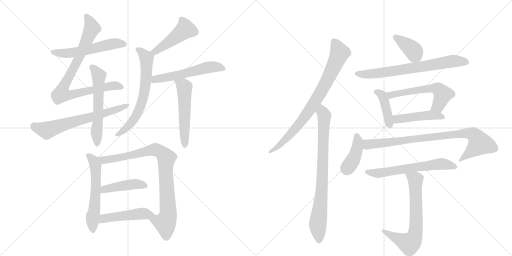
t = 0.00 s
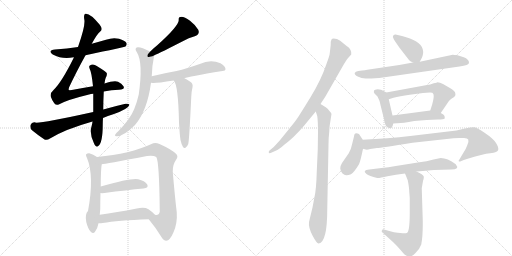
t = 3.39 s
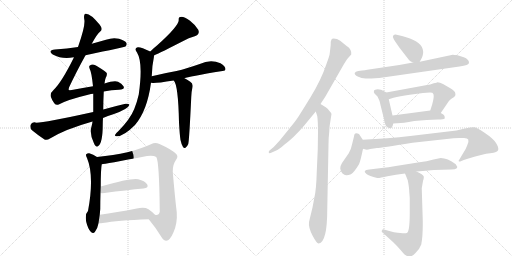
t = 6.79 s
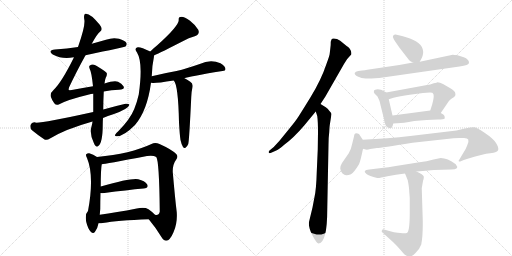
t = 10.18 s
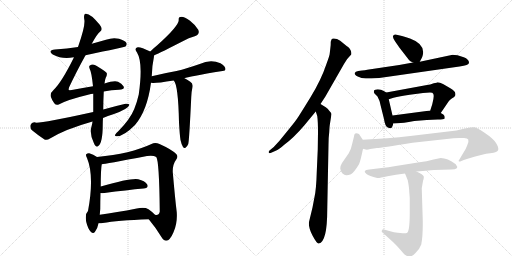
t = 13.57 s
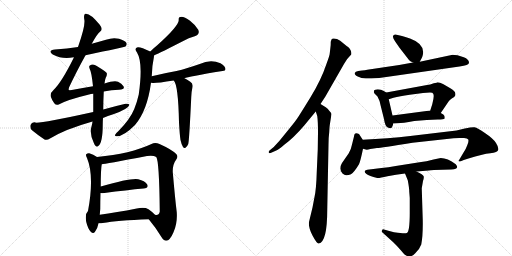
t = 16.97 s

The animated SVG that drew these frames (rendered in a browser with its animation timeline set to each time). Animation: 23 CSS @keyframes rules; one cycle of 16.97 s.

<svg version="1.1" viewBox="0 0 2048 1024" xmlns="http://www.w3.org/2000/svg">
  <g stroke="lightgray" stroke-dasharray="1,1" stroke-width="1" transform="scale(4, 4)">
    <line x1="0" y1="0" x2="256" y2="256"></line>
    <line x1="256" y1="0" x2="0" y2="256"></line>
    <line x1="128" y1="0" x2="128" y2="256"></line>
    <line x1="0" y1="128" x2="256" y2="128"></line>
    <line x1="256" y1="0" x2="512" y2="256"></line>
    <line x1="512" y1="0" x2="256" y2="256"></line>
    <line x1="384" y1="0" x2="384" y2="256"></line>
    <line x1="256" y1="128" x2="512" y2="128"></line>
  </g>
<g transform="scale(1, -1) translate(0, -850)">
   <style type="text/css">
    @keyframes keyframes0 {
      from {
       stroke: black;
       stroke-dashoffset: 546;
       stroke-width: 128;
       }
       64% {
       animation-timing-function: step-end;
       stroke: black;
       stroke-dashoffset: 0;
       stroke-width: 128;
       }
       to {
       stroke: black;
       stroke-width: 1024;
       }
       }
       #make-me-a-hanzi-animation-0 {
         animation: keyframes0 0.694336s both;
         animation-delay: 0.000000s;
         animation-timing-function: linear;
       }
    @keyframes keyframes1 {
      from {
       stroke: black;
       stroke-dashoffset: 845;
       stroke-width: 128;
       }
       73% {
       animation-timing-function: step-end;
       stroke: black;
       stroke-dashoffset: 0;
       stroke-width: 128;
       }
       to {
       stroke: black;
       stroke-width: 1024;
       }
       }
       #make-me-a-hanzi-animation-1 {
         animation: keyframes1 0.937663s both;
         animation-delay: 0.694336s;
         animation-timing-function: linear;
       }
    @keyframes keyframes2 {
      from {
       stroke: black;
       stroke-dashoffset: 648;
       stroke-width: 128;
       }
       68% {
       animation-timing-function: step-end;
       stroke: black;
       stroke-dashoffset: 0;
       stroke-width: 128;
       }
       to {
       stroke: black;
       stroke-width: 1024;
       }
       }
       #make-me-a-hanzi-animation-2 {
         animation: keyframes2 0.777344s both;
         animation-delay: 1.631999s;
         animation-timing-function: linear;
       }
    @keyframes keyframes3 {
      from {
       stroke: black;
       stroke-dashoffset: 573;
       stroke-width: 128;
       }
       65% {
       animation-timing-function: step-end;
       stroke: black;
       stroke-dashoffset: 0;
       stroke-width: 128;
       }
       to {
       stroke: black;
       stroke-width: 1024;
       }
       }
       #make-me-a-hanzi-animation-3 {
         animation: keyframes3 0.716309s both;
         animation-delay: 2.409342s;
         animation-timing-function: linear;
       }
    @keyframes keyframes4 {
      from {
       stroke: black;
       stroke-dashoffset: 461;
       stroke-width: 128;
       }
       60% {
       animation-timing-function: step-end;
       stroke: black;
       stroke-dashoffset: 0;
       stroke-width: 128;
       }
       to {
       stroke: black;
       stroke-width: 1024;
       }
       }
       #make-me-a-hanzi-animation-4 {
         animation: keyframes4 0.625163s both;
         animation-delay: 3.125651s;
         animation-timing-function: linear;
       }
    @keyframes keyframes5 {
      from {
       stroke: black;
       stroke-dashoffset: 652;
       stroke-width: 128;
       }
       68% {
       animation-timing-function: step-end;
       stroke: black;
       stroke-dashoffset: 0;
       stroke-width: 128;
       }
       to {
       stroke: black;
       stroke-width: 1024;
       }
       }
       #make-me-a-hanzi-animation-5 {
         animation: keyframes5 0.780599s both;
         animation-delay: 3.750814s;
         animation-timing-function: linear;
       }
    @keyframes keyframes6 {
      from {
       stroke: black;
       stroke-dashoffset: 548;
       stroke-width: 128;
       }
       64% {
       animation-timing-function: step-end;
       stroke: black;
       stroke-dashoffset: 0;
       stroke-width: 128;
       }
       to {
       stroke: black;
       stroke-width: 1024;
       }
       }
       #make-me-a-hanzi-animation-6 {
         animation: keyframes6 0.695964s both;
         animation-delay: 4.531413s;
         animation-timing-function: linear;
       }
    @keyframes keyframes7 {
      from {
       stroke: black;
       stroke-dashoffset: 527;
       stroke-width: 128;
       }
       63% {
       animation-timing-function: step-end;
       stroke: black;
       stroke-dashoffset: 0;
       stroke-width: 128;
       }
       to {
       stroke: black;
       stroke-width: 1024;
       }
       }
       #make-me-a-hanzi-animation-7 {
         animation: keyframes7 0.678874s both;
         animation-delay: 5.227376s;
         animation-timing-function: linear;
       }
    @keyframes keyframes8 {
      from {
       stroke: black;
       stroke-dashoffset: 567;
       stroke-width: 128;
       }
       65% {
       animation-timing-function: step-end;
       stroke: black;
       stroke-dashoffset: 0;
       stroke-width: 128;
       }
       to {
       stroke: black;
       stroke-width: 1024;
       }
       }
       #make-me-a-hanzi-animation-8 {
         animation: keyframes8 0.711426s both;
         animation-delay: 5.906250s;
         animation-timing-function: linear;
       }
    @keyframes keyframes9 {
      from {
       stroke: black;
       stroke-dashoffset: 862;
       stroke-width: 128;
       }
       74% {
       animation-timing-function: step-end;
       stroke: black;
       stroke-dashoffset: 0;
       stroke-width: 128;
       }
       to {
       stroke: black;
       stroke-width: 1024;
       }
       }
       #make-me-a-hanzi-animation-9 {
         animation: keyframes9 0.951497s both;
         animation-delay: 6.617676s;
         animation-timing-function: linear;
       }
    @keyframes keyframes10 {
      from {
       stroke: black;
       stroke-dashoffset: 434;
       stroke-width: 128;
       }
       59% {
       animation-timing-function: step-end;
       stroke: black;
       stroke-dashoffset: 0;
       stroke-width: 128;
       }
       to {
       stroke: black;
       stroke-width: 1024;
       }
       }
       #make-me-a-hanzi-animation-10 {
         animation: keyframes10 0.603190s both;
         animation-delay: 7.569173s;
         animation-timing-function: linear;
       }
    @keyframes keyframes11 {
      from {
       stroke: black;
       stroke-dashoffset: 477;
       stroke-width: 128;
       }
       61% {
       animation-timing-function: step-end;
       stroke: black;
       stroke-dashoffset: 0;
       stroke-width: 128;
       }
       to {
       stroke: black;
       stroke-width: 1024;
       }
       }
       #make-me-a-hanzi-animation-11 {
         animation: keyframes11 0.638184s both;
         animation-delay: 8.172363s;
         animation-timing-function: linear;
       }
    @keyframes keyframes12 {
      from {
       stroke: black;
       stroke-dashoffset: 797;
       stroke-width: 128;
       }
       72% {
       animation-timing-function: step-end;
       stroke: black;
       stroke-dashoffset: 0;
       stroke-width: 128;
       }
       to {
       stroke: black;
       stroke-width: 1024;
       }
       }
       #make-me-a-hanzi-animation-12 {
         animation: keyframes12 0.898600s both;
         animation-delay: 8.810547s;
         animation-timing-function: linear;
       }
    @keyframes keyframes13 {
      from {
       stroke: black;
       stroke-dashoffset: 800;
       stroke-width: 128;
       }
       72% {
       animation-timing-function: step-end;
       stroke: black;
       stroke-dashoffset: 0;
       stroke-width: 128;
       }
       to {
       stroke: black;
       stroke-width: 1024;
       }
       }
       #make-me-a-hanzi-animation-13 {
         animation: keyframes13 0.901042s both;
         animation-delay: 9.709147s;
         animation-timing-function: linear;
       }
    @keyframes keyframes14 {
      from {
       stroke: black;
       stroke-dashoffset: 386;
       stroke-width: 128;
       }
       56% {
       animation-timing-function: step-end;
       stroke: black;
       stroke-dashoffset: 0;
       stroke-width: 128;
       }
       to {
       stroke: black;
       stroke-width: 1024;
       }
       }
       #make-me-a-hanzi-animation-14 {
         animation: keyframes14 0.564128s both;
         animation-delay: 10.610189s;
         animation-timing-function: linear;
       }
    @keyframes keyframes15 {
      from {
       stroke: black;
       stroke-dashoffset: 699;
       stroke-width: 128;
       }
       69% {
       animation-timing-function: step-end;
       stroke: black;
       stroke-dashoffset: 0;
       stroke-width: 128;
       }
       to {
       stroke: black;
       stroke-width: 1024;
       }
       }
       #make-me-a-hanzi-animation-15 {
         animation: keyframes15 0.818848s both;
         animation-delay: 11.174316s;
         animation-timing-function: linear;
       }
    @keyframes keyframes16 {
      from {
       stroke: black;
       stroke-dashoffset: 410;
       stroke-width: 128;
       }
       57% {
       animation-timing-function: step-end;
       stroke: black;
       stroke-dashoffset: 0;
       stroke-width: 128;
       }
       to {
       stroke: black;
       stroke-width: 1024;
       }
       }
       #make-me-a-hanzi-animation-16 {
         animation: keyframes16 0.583659s both;
         animation-delay: 11.993164s;
         animation-timing-function: linear;
       }
    @keyframes keyframes17 {
      from {
       stroke: black;
       stroke-dashoffset: 564;
       stroke-width: 128;
       }
       65% {
       animation-timing-function: step-end;
       stroke: black;
       stroke-dashoffset: 0;
       stroke-width: 128;
       }
       to {
       stroke: black;
       stroke-width: 1024;
       }
       }
       #make-me-a-hanzi-animation-17 {
         animation: keyframes17 0.708984s both;
         animation-delay: 12.576823s;
         animation-timing-function: linear;
       }
    @keyframes keyframes18 {
      from {
       stroke: black;
       stroke-dashoffset: 456;
       stroke-width: 128;
       }
       60% {
       animation-timing-function: step-end;
       stroke: black;
       stroke-dashoffset: 0;
       stroke-width: 128;
       }
       to {
       stroke: black;
       stroke-width: 1024;
       }
       }
       #make-me-a-hanzi-animation-18 {
         animation: keyframes18 0.621094s both;
         animation-delay: 13.285807s;
         animation-timing-function: linear;
       }
    @keyframes keyframes19 {
      from {
       stroke: black;
       stroke-dashoffset: 405;
       stroke-width: 128;
       }
       57% {
       animation-timing-function: step-end;
       stroke: black;
       stroke-dashoffset: 0;
       stroke-width: 128;
       }
       to {
       stroke: black;
       stroke-width: 1024;
       }
       }
       #make-me-a-hanzi-animation-19 {
         animation: keyframes19 0.579590s both;
         animation-delay: 13.906901s;
         animation-timing-function: linear;
       }
    @keyframes keyframes20 {
      from {
       stroke: black;
       stroke-dashoffset: 847;
       stroke-width: 128;
       }
       73% {
       animation-timing-function: step-end;
       stroke: black;
       stroke-dashoffset: 0;
       stroke-width: 128;
       }
       to {
       stroke: black;
       stroke-width: 1024;
       }
       }
       #make-me-a-hanzi-animation-20 {
         animation: keyframes20 0.939290s both;
         animation-delay: 14.486491s;
         animation-timing-function: linear;
       }
    @keyframes keyframes21 {
      from {
       stroke: black;
       stroke-dashoffset: 605;
       stroke-width: 128;
       }
       66% {
       animation-timing-function: step-end;
       stroke: black;
       stroke-dashoffset: 0;
       stroke-width: 128;
       }
       to {
       stroke: black;
       stroke-width: 1024;
       }
       }
       #make-me-a-hanzi-animation-21 {
         animation: keyframes21 0.742350s both;
         animation-delay: 15.425781s;
         animation-timing-function: linear;
       }
    @keyframes keyframes22 {
      from {
       stroke: black;
       stroke-dashoffset: 673;
       stroke-width: 128;
       }
       69% {
       animation-timing-function: step-end;
       stroke: black;
       stroke-dashoffset: 0;
       stroke-width: 128;
       }
       to {
       stroke: black;
       stroke-width: 1024;
       }
       }
       #make-me-a-hanzi-animation-22 {
         animation: keyframes22 0.797689s both;
         animation-delay: 16.168132s;
         animation-timing-function: linear;
       }
</style>
<path d="M 342 629 Q 499 662 502 664 Q 509 671 506 678 Q 500 688 476 695 Q 451 701 424 691 Q 396 684 367 675 L 312 662 Q 269 656 220 652 Q 189 648 211 632 Q 250 611 295 621 L 342 629 Z" fill="lightgray"></path> 
<path d="M 415 484 Q 446 490 476 491 Q 501 492 494 505 Q 487 517 472 523 Q 457 529 418 516 L 372 505 Q 333 499 287 490 Q 277 489 275 490 Q 274 491 276 500 Q 303 558 342 629 L 367 675 Q 389 715 400 723 Q 413 733 399 751 Q 360 799 341 795 Q 334 792 337 773 Q 343 749 312 662 L 295 621 L 295 619 Q 247 522 215 491 Q 200 478 203 464 Q 209 446 217 437 Q 224 428 235 432 Q 269 451 356 472 Q 363 475 373 475 L 415 484 Z" fill="lightgray"></path> 
<path d="M 412 378 Q 431 387 453 393 Q 513 414 518 431 Q 514 437 502 435 Q 459 425 413 412 L 373 402 Q 178 359 146 359 Q 128 365 122 350 Q 119 337 128 329 Q 147 313 178 292 Q 188 288 200 296 Q 260 333 370 364 L 412 378 Z" fill="lightgray"></path> 
<path d="M 366 344 Q 357 317 375 279 Q 379 267 384 265 Q 388 261 393 266 Q 411 278 411 354 Q 411 366 412 378 L 413 412 Q 413 443 415 484 L 418 516 Q 419 529 423 539 Q 429 549 427 558 Q 423 564 387 586 Q 372 598 358 587 Q 355 584 359 574 Q 366 562 372 505 L 373 475 L 373 402 L 370 364 Q 369 354 366 344 Z" fill="lightgray"></path> 
<path d="M 616 628 Q 643 640 733 686 Q 754 699 779 705 Q 801 712 793 731 Q 783 749 760 767 Q 738 783 726 783 Q 713 783 715 770 Q 715 746 629 669 Q 614 657 601 644 C 580 623 589 616 616 628 Z" fill="lightgray"></path> 
<path d="M 607 545 Q 608 587 615 618 Q 616 624 616 628 C 617 636 617 636 601 644 Q 562 663 551 661 Q 535 658 548 640 Q 573 600 555 472 Q 549 445 537 414 Q 521 374 474 326 Q 462 316 460 310 Q 459 304 468 305 Q 495 305 540 350 Q 589 407 604 519 L 607 545 Z" fill="lightgray"></path> 
<path d="M 738 537 Q 751 543 890 566 Q 902 567 902 574 Q 902 584 882 597 Q 842 615 799 594 Q 747 576 706 566 Q 655 557 607 545 C 578 538 574 522 604 519 Q 607 519 611 518 Q 626 517 695 528 L 738 537 Z" fill="lightgray"></path> 
<path d="M 722 290 Q 726 271 732 262 Q 736 256 742 259 Q 748 262 753 274 Q 757 289 765 462 Q 765 480 770 501 Q 773 516 761 523 Q 748 533 738 537 C 711 550 679 554 695 528 Q 713 510 716 360 Q 719 308 722 290 Z" fill="lightgray"></path> 
<path d="M 388 222 Q 373 232 357 237 Q 350 238 344 232 Q 343 228 348 218 Q 378 146 352 6 Q 339 -6 345 -38 Q 352 -66 363 -77 Q 373 -87 380 -77 Q 390 -65 394 -43 L 399 -9 L 401 14 Q 401 47 402 78 L 403 104 Q 403 174 407 193 C 409 209 409 209 388 222 Z" fill="lightgray"></path> 
<path d="M 595 -27 Q 625 -63 645 -97 Q 654 -113 665 -113 Q 680 -112 694 -79 Q 710 -43 707 1 Q 700 58 691 162 Q 690 192 705 212 Q 714 225 705 234 Q 687 252 638 274 Q 620 283 606 274 Q 522 235 388 222 C 358 219 377 189 407 193 Q 417 193 588 226 Q 613 230 625 222 Q 637 207 639 5 L 639 3 Q 635 -13 620 -9 C 592 -20 590 -21 595 -27 Z" fill="lightgray"></path> 
<path d="M 402 78 Q 406 77 418 78 Q 508 90 574 96 Q 596 99 589 112 Q 579 127 553 133 Q 526 139 403 104 C 374 96 372 80 402 78 Z" fill="lightgray"></path> 
<path d="M 394 -43 Q 400 -44 411 -42 Q 469 -32 595 -27 C 625 -26 636 -25 620 -9 Q 611 1 594 13 Q 578 23 547 16 Q 465 0 399 -9 C 369 -13 364 -42 394 -43 Z" fill="lightgray"></path> 
<path d="M 1282 434 L 1301 463 L 1376 594 Q 1387 615 1405 632 Q 1407 640 1402 650 Q 1397 659 1391 663 Q 1386 666 1373 677 Q 1361 688 1348 694 Q 1329 699 1326 692 L 1323 683 Q 1323 670 1322 663 L 1319 637 Q 1319 629 1305 592 Q 1285 531 1242 461 Q 1199 391 1190 378 Q 1187 372 1153 330 L 1118 287 L 1095 262 L 1078 248 Q 1074 244 1075 240 Q 1076 235 1087 240 L 1105 248 Q 1116 252 1137 271 Q 1175 299 1216 347 L 1263 404 L 1282 434 Z" fill="lightgray"></path> 
<path d="M 1272 321 L 1271 252 L 1267 162 Q 1265 92 1258 62 L 1250 20 L 1236 -38 Q 1233 -59 1250 -92 Q 1268 -126 1275 -124 Q 1309 -118 1309 12 L 1314 271 Q 1314 300 1317 322 Q 1318 347 1320 356 L 1326 394 Q 1326 398 1317 407 Q 1311 417 1303 421 L 1282 434 C 1256 450 1254 432 1263 404 L 1269 386 Q 1272 364 1272 321 Z" fill="lightgray"></path> 
<path d="M 1679 603 L 1688 620 Q 1690 624 1692 634 Q 1698 675 1640 696 Q 1619 704 1608 706 L 1582 712 Q 1575 713 1572 706 Q 1570 700 1580 685 L 1598 659 L 1636 610 Q 1639 605 1652 600 C 1673 591 1673 591 1679 603 Z" fill="lightgray"></path> 
<path d="M 1448 568 L 1433 566 Q 1421 564 1419 558 Q 1417 551 1431 544 Q 1445 536 1463 536 Q 1481 536 1517 538 L 1838 584 Q 1876 589 1876 599 Q 1876 613 1855 621 L 1830 629 Q 1818 631 1811 631 L 1679 603 L 1652 600 L 1597 590 L 1469 571 Q 1460 569 1448 568 Z" fill="lightgray"></path> 
<path d="M 1545 480 L 1535 486 Q 1525 493 1511 493 Q 1498 492 1496 488 Q 1494 481 1498 476 L 1510 464 Q 1519 448 1522 430 L 1536 374 Q 1540 345 1551 340 L 1557 338 Q 1559 336 1564 338 Q 1569 339 1573 356 L 1570 388 L 1555 453 C 1549 477 1549 477 1545 480 Z" fill="lightgray"></path> 
<path d="M 1763 398 L 1795 445 Q 1798 449 1807 456 Q 1817 462 1820 466 Q 1823 469 1821 478 Q 1820 486 1803 496 L 1772 514 Q 1759 521 1750 521 Q 1749 520 1735 517 Q 1720 511 1708 510 L 1545 480 C 1515 475 1526 444 1555 453 L 1574 459 Q 1598 465 1639 471 L 1692 478 L 1720 480 Q 1732 480 1732 476 Q 1739 470 1729 433 L 1721 408 C 1712 379 1746 373 1763 398 Z" fill="lightgray"></path> 
<path d="M 1635 362 L 1657 366 L 1707 370 L 1751 372 Q 1776 372 1778 375 Q 1780 377 1778 386 Q 1776 392 1763 398 L 1721 408 L 1570 388 C 1540 384 1543 354 1573 356 L 1603 358 Q 1614 358 1635 362 Z" fill="lightgray"></path> 
<path d="M 1451 291 L 1436 314 Q 1417 324 1416 304 L 1408 272 Q 1404 251 1395 237 L 1368 198 Q 1361 187 1361 176 Q 1362 164 1370 156 Q 1379 148 1386 149 Q 1394 150 1404 153 Q 1416 160 1436 193 Q 1442 206 1452 255 C 1457 281 1457 281 1451 291 Z" fill="lightgray"></path> 
<path d="M 1859 336 L 1826 328 L 1641 306 Q 1553 296 1451 291 C 1421 289 1422 260 1452 255 L 1463 252 Q 1468 250 1481 254 Q 1495 257 1508 258 Q 1521 258 1650 279 L 1787 294 Q 1816 298 1837 298 L 1856 298 Q 1870 298 1873 292 Q 1876 285 1869 269 Q 1863 252 1853 238 L 1834 206 Q 1836 204 1841 204 L 1855 210 L 1874 216 Q 1931 234 1961 237 Q 1991 240 1993 251 Q 1995 261 1984 278 Q 1974 295 1941 317 Q 1909 339 1898 341 Q 1887 342 1859 336 Z" fill="lightgray"></path> 
<path d="M 1666 164 L 1715 168 Q 1721 170 1736 170 L 1805 172 Q 1840 172 1823 193 Q 1790 218 1763 218 L 1734 212 Q 1715 206 1659 198 L 1583 186 Q 1553 180 1526 178 L 1477 172 Q 1447 170 1466 154 Q 1476 146 1509 138 Q 1517 137 1550 145 Q 1583 152 1620 156 L 1666 164 Z" fill="lightgray"></path> 
<path d="M 1637 83 L 1639 58 L 1639 -2 Q 1639 -78 1627 -82 Q 1623 -84 1611 -83 L 1591 -81 Q 1578 -80 1557 -74 L 1536 -68 Q 1530 -65 1528 -72 Q 1525 -75 1530 -80 L 1573 -119 Q 1590 -135 1605 -153 Q 1620 -172 1628 -174 Q 1644 -181 1661 -163 Q 1679 -146 1685 -128 Q 1692 -93 1691 -31 L 1687 97 L 1692 126 Q 1696 138 1695 144 Q 1693 152 1666 164 C 1639 177 1609 184 1620 156 L 1631 129 Q 1637 98 1637 83 Z" fill="lightgray"></path> 
      <clipPath id="make-me-a-hanzi-clip-0">
      <path d="M 342 629 Q 499 662 502 664 Q 509 671 506 678 Q 500 688 476 695 Q 451 701 424 691 Q 396 684 367 675 L 312 662 Q 269 656 220 652 Q 189 648 211 632 Q 250 611 295 621 L 342 629 Z" fill="lightgray"></path>
      </clipPath>
      <path clip-path="url(#make-me-a-hanzi-clip-0)" d="M 213 643 L 235 637 L 285 638 L 378 655 L 447 675 L 498 673 " fill="none" id="make-me-a-hanzi-animation-0" stroke-dasharray="418 836" stroke-linecap="round"></path>

      <clipPath id="make-me-a-hanzi-clip-1">
      <path d="M 415 484 Q 446 490 476 491 Q 501 492 494 505 Q 487 517 472 523 Q 457 529 418 516 L 372 505 Q 333 499 287 490 Q 277 489 275 490 Q 274 491 276 500 Q 303 558 342 629 L 367 675 Q 389 715 400 723 Q 413 733 399 751 Q 360 799 341 795 Q 334 792 337 773 Q 343 749 312 662 L 295 621 L 295 619 Q 247 522 215 491 Q 200 478 203 464 Q 209 446 217 437 Q 224 428 235 432 Q 269 451 356 472 Q 363 475 373 475 L 415 484 Z" fill="lightgray"></path>
      </clipPath>
      <path clip-path="url(#make-me-a-hanzi-clip-1)" d="M 345 788 L 368 738 L 315 617 L 256 509 L 245 474 L 285 471 L 447 507 L 483 501 " fill="none" id="make-me-a-hanzi-animation-1" stroke-dasharray="717 1434" stroke-linecap="round"></path>

      <clipPath id="make-me-a-hanzi-clip-2">
      <path d="M 412 378 Q 431 387 453 393 Q 513 414 518 431 Q 514 437 502 435 Q 459 425 413 412 L 373 402 Q 178 359 146 359 Q 128 365 122 350 Q 119 337 128 329 Q 147 313 178 292 Q 188 288 200 296 Q 260 333 370 364 L 412 378 Z" fill="lightgray"></path>
      </clipPath>
      <path clip-path="url(#make-me-a-hanzi-clip-2)" d="M 138 344 L 185 329 L 460 408 L 513 429 " fill="none" id="make-me-a-hanzi-animation-2" stroke-dasharray="520 1040" stroke-linecap="round"></path>

      <clipPath id="make-me-a-hanzi-clip-3">
      <path d="M 366 344 Q 357 317 375 279 Q 379 267 384 265 Q 388 261 393 266 Q 411 278 411 354 Q 411 366 412 378 L 413 412 Q 413 443 415 484 L 418 516 Q 419 529 423 539 Q 429 549 427 558 Q 423 564 387 586 Q 372 598 358 587 Q 355 584 359 574 Q 366 562 372 505 L 373 475 L 373 402 L 370 364 Q 369 354 366 344 Z" fill="lightgray"></path>
      </clipPath>
      <path clip-path="url(#make-me-a-hanzi-clip-3)" d="M 368 581 L 395 547 L 388 274 " fill="none" id="make-me-a-hanzi-animation-3" stroke-dasharray="445 890" stroke-linecap="round"></path>

      <clipPath id="make-me-a-hanzi-clip-4">
      <path d="M 616 628 Q 643 640 733 686 Q 754 699 779 705 Q 801 712 793 731 Q 783 749 760 767 Q 738 783 726 783 Q 713 783 715 770 Q 715 746 629 669 Q 614 657 601 644 C 580 623 589 616 616 628 Z" fill="lightgray"></path>
      </clipPath>
      <path clip-path="url(#make-me-a-hanzi-clip-4)" d="M 724 773 L 738 748 L 740 733 L 735 727 L 640 656 L 619 643 L 609 644 " fill="none" id="make-me-a-hanzi-animation-4" stroke-dasharray="333 666" stroke-linecap="round"></path>

      <clipPath id="make-me-a-hanzi-clip-5">
      <path d="M 607 545 Q 608 587 615 618 Q 616 624 616 628 C 617 636 617 636 601 644 Q 562 663 551 661 Q 535 658 548 640 Q 573 600 555 472 Q 549 445 537 414 Q 521 374 474 326 Q 462 316 460 310 Q 459 304 468 305 Q 495 305 540 350 Q 589 407 604 519 L 607 545 Z" fill="lightgray"></path>
      </clipPath>
      <path clip-path="url(#make-me-a-hanzi-clip-5)" d="M 552 650 L 570 639 L 586 617 L 586 554 L 572 460 L 556 408 L 531 366 L 499 331 L 466 311 " fill="none" id="make-me-a-hanzi-animation-5" stroke-dasharray="524 1048" stroke-linecap="round"></path>

      <clipPath id="make-me-a-hanzi-clip-6">
      <path d="M 738 537 Q 751 543 890 566 Q 902 567 902 574 Q 902 584 882 597 Q 842 615 799 594 Q 747 576 706 566 Q 655 557 607 545 C 578 538 574 522 604 519 Q 607 519 611 518 Q 626 517 695 528 L 738 537 Z" fill="lightgray"></path>
      </clipPath>
      <path clip-path="url(#make-me-a-hanzi-clip-6)" d="M 608 525 L 621 533 L 682 542 L 837 581 L 892 576 " fill="none" id="make-me-a-hanzi-animation-6" stroke-dasharray="420 840" stroke-linecap="round"></path>

      <clipPath id="make-me-a-hanzi-clip-7">
      <path d="M 722 290 Q 726 271 732 262 Q 736 256 742 259 Q 748 262 753 274 Q 757 289 765 462 Q 765 480 770 501 Q 773 516 761 523 Q 748 533 738 537 C 711 550 679 554 695 528 Q 713 510 716 360 Q 719 308 722 290 Z" fill="lightgray"></path>
      </clipPath>
      <path clip-path="url(#make-me-a-hanzi-clip-7)" d="M 706 523 L 738 500 L 739 268 " fill="none" id="make-me-a-hanzi-animation-7" stroke-dasharray="399 798" stroke-linecap="round"></path>

      <clipPath id="make-me-a-hanzi-clip-8">
      <path d="M 388 222 Q 373 232 357 237 Q 350 238 344 232 Q 343 228 348 218 Q 378 146 352 6 Q 339 -6 345 -38 Q 352 -66 363 -77 Q 373 -87 380 -77 Q 390 -65 394 -43 L 399 -9 L 401 14 Q 401 47 402 78 L 403 104 Q 403 174 407 193 C 409 209 409 209 388 222 Z" fill="lightgray"></path>
      </clipPath>
      <path clip-path="url(#make-me-a-hanzi-clip-8)" d="M 353 227 L 366 217 L 382 188 L 385 115 L 376 -1 L 369 -26 L 372 -72 " fill="none" id="make-me-a-hanzi-animation-8" stroke-dasharray="439 878" stroke-linecap="round"></path>

      <clipPath id="make-me-a-hanzi-clip-9">
      <path d="M 595 -27 Q 625 -63 645 -97 Q 654 -113 665 -113 Q 680 -112 694 -79 Q 710 -43 707 1 Q 700 58 691 162 Q 690 192 705 212 Q 714 225 705 234 Q 687 252 638 274 Q 620 283 606 274 Q 522 235 388 222 C 358 219 377 189 407 193 Q 417 193 588 226 Q 613 230 625 222 Q 637 207 639 5 L 639 3 Q 635 -13 620 -9 C 592 -20 590 -21 595 -27 Z" fill="lightgray"></path>
      </clipPath>
      <path clip-path="url(#make-me-a-hanzi-clip-9)" d="M 397 221 L 405 213 L 424 210 L 624 251 L 662 224 L 673 -7 L 661 -41 L 605 -28 " fill="none" id="make-me-a-hanzi-animation-9" stroke-dasharray="734 1468" stroke-linecap="round"></path>

      <clipPath id="make-me-a-hanzi-clip-10">
      <path d="M 402 78 Q 406 77 418 78 Q 508 90 574 96 Q 596 99 589 112 Q 579 127 553 133 Q 526 139 403 104 C 374 96 372 80 402 78 Z" fill="lightgray"></path>
      </clipPath>
      <path clip-path="url(#make-me-a-hanzi-clip-10)" d="M 406 84 L 419 95 L 512 111 L 543 114 L 578 107 " fill="none" id="make-me-a-hanzi-animation-10" stroke-dasharray="306 612" stroke-linecap="round"></path>

      <clipPath id="make-me-a-hanzi-clip-11">
      <path d="M 394 -43 Q 400 -44 411 -42 Q 469 -32 595 -27 C 625 -26 636 -25 620 -9 Q 611 1 594 13 Q 578 23 547 16 Q 465 0 399 -9 C 369 -13 364 -42 394 -43 Z" fill="lightgray"></path>
      </clipPath>
      <path clip-path="url(#make-me-a-hanzi-clip-11)" d="M 398 -38 L 422 -22 L 572 -4 L 612 -11 " fill="none" id="make-me-a-hanzi-animation-11" stroke-dasharray="349 698" stroke-linecap="round"></path>

      <clipPath id="make-me-a-hanzi-clip-12">
      <path d="M 1282 434 L 1301 463 L 1376 594 Q 1387 615 1405 632 Q 1407 640 1402 650 Q 1397 659 1391 663 Q 1386 666 1373 677 Q 1361 688 1348 694 Q 1329 699 1326 692 L 1323 683 Q 1323 670 1322 663 L 1319 637 Q 1319 629 1305 592 Q 1285 531 1242 461 Q 1199 391 1190 378 Q 1187 372 1153 330 L 1118 287 L 1095 262 L 1078 248 Q 1074 244 1075 240 Q 1076 235 1087 240 L 1105 248 Q 1116 252 1137 271 Q 1175 299 1216 347 L 1263 404 L 1282 434 Z" fill="lightgray"></path>
      </clipPath>
      <path clip-path="url(#make-me-a-hanzi-clip-12)" d="M 1335 684 L 1358 637 L 1291 495 L 1196 352 L 1113 264 L 1081 242 " fill="none" id="make-me-a-hanzi-animation-12" stroke-dasharray="669 1338" stroke-linecap="round"></path>

      <clipPath id="make-me-a-hanzi-clip-13">
      <path d="M 1272 321 L 1271 252 L 1267 162 Q 1265 92 1258 62 L 1250 20 L 1236 -38 Q 1233 -59 1250 -92 Q 1268 -126 1275 -124 Q 1309 -118 1309 12 L 1314 271 Q 1314 300 1317 322 Q 1318 347 1320 356 L 1326 394 Q 1326 398 1317 407 Q 1311 417 1303 421 L 1282 434 C 1256 450 1254 432 1263 404 L 1269 386 Q 1272 364 1272 321 Z" fill="lightgray"></path>
      </clipPath>
      <path clip-path="url(#make-me-a-hanzi-clip-13)" d="M 1284 426 L 1297 366 L 1287 81 L 1271 -50 L 1276 -115 " fill="none" id="make-me-a-hanzi-animation-13" stroke-dasharray="672 1344" stroke-linecap="round"></path>

      <clipPath id="make-me-a-hanzi-clip-14">
      <path d="M 1679 603 L 1688 620 Q 1690 624 1692 634 Q 1698 675 1640 696 Q 1619 704 1608 706 L 1582 712 Q 1575 713 1572 706 Q 1570 700 1580 685 L 1598 659 L 1636 610 Q 1639 605 1652 600 C 1673 591 1673 591 1679 603 Z" fill="lightgray"></path>
      </clipPath>
      <path clip-path="url(#make-me-a-hanzi-clip-14)" d="M 1581 703 L 1652 649 L 1671 613 " fill="none" id="make-me-a-hanzi-animation-14" stroke-dasharray="258 516" stroke-linecap="round"></path>

      <clipPath id="make-me-a-hanzi-clip-15">
      <path d="M 1448 568 L 1433 566 Q 1421 564 1419 558 Q 1417 551 1431 544 Q 1445 536 1463 536 Q 1481 536 1517 538 L 1838 584 Q 1876 589 1876 599 Q 1876 613 1855 621 L 1830 629 Q 1818 631 1811 631 L 1679 603 L 1652 600 L 1597 590 L 1469 571 Q 1460 569 1448 568 Z" fill="lightgray"></path>
      </clipPath>
      <path clip-path="url(#make-me-a-hanzi-clip-15)" d="M 1426 556 L 1492 555 L 1814 606 L 1865 602 " fill="none" id="make-me-a-hanzi-animation-15" stroke-dasharray="571 1142" stroke-linecap="round"></path>

      <clipPath id="make-me-a-hanzi-clip-16">
      <path d="M 1545 480 L 1535 486 Q 1525 493 1511 493 Q 1498 492 1496 488 Q 1494 481 1498 476 L 1510 464 Q 1519 448 1522 430 L 1536 374 Q 1540 345 1551 340 L 1557 338 Q 1559 336 1564 338 Q 1569 339 1573 356 L 1570 388 L 1555 453 C 1549 477 1549 477 1545 480 Z" fill="lightgray"></path>
      </clipPath>
      <path clip-path="url(#make-me-a-hanzi-clip-16)" d="M 1506 483 L 1530 467 L 1561 346 " fill="none" id="make-me-a-hanzi-animation-16" stroke-dasharray="282 564" stroke-linecap="round"></path>

      <clipPath id="make-me-a-hanzi-clip-17">
      <path d="M 1763 398 L 1795 445 Q 1798 449 1807 456 Q 1817 462 1820 466 Q 1823 469 1821 478 Q 1820 486 1803 496 L 1772 514 Q 1759 521 1750 521 Q 1749 520 1735 517 Q 1720 511 1708 510 L 1545 480 C 1515 475 1526 444 1555 453 L 1574 459 Q 1598 465 1639 471 L 1692 478 L 1720 480 Q 1732 480 1732 476 Q 1739 470 1729 433 L 1721 408 C 1712 379 1746 373 1763 398 Z" fill="lightgray"></path>
      </clipPath>
      <path clip-path="url(#make-me-a-hanzi-clip-17)" d="M 1553 475 L 1565 470 L 1688 493 L 1751 495 L 1771 472 L 1755 430 L 1729 412 " fill="none" id="make-me-a-hanzi-animation-17" stroke-dasharray="436 872" stroke-linecap="round"></path>

      <clipPath id="make-me-a-hanzi-clip-18">
      <path d="M 1635 362 L 1657 366 L 1707 370 L 1751 372 Q 1776 372 1778 375 Q 1780 377 1778 386 Q 1776 392 1763 398 L 1721 408 L 1570 388 C 1540 384 1543 354 1573 356 L 1603 358 Q 1614 358 1635 362 Z" fill="lightgray"></path>
      </clipPath>
      <path clip-path="url(#make-me-a-hanzi-clip-18)" d="M 1580 362 L 1587 373 L 1670 385 L 1724 389 L 1772 381 " fill="none" id="make-me-a-hanzi-animation-18" stroke-dasharray="328 656" stroke-linecap="round"></path>

      <clipPath id="make-me-a-hanzi-clip-19">
      <path d="M 1451 291 L 1436 314 Q 1417 324 1416 304 L 1408 272 Q 1404 251 1395 237 L 1368 198 Q 1361 187 1361 176 Q 1362 164 1370 156 Q 1379 148 1386 149 Q 1394 150 1404 153 Q 1416 160 1436 193 Q 1442 206 1452 255 C 1457 281 1457 281 1451 291 Z" fill="lightgray"></path>
      </clipPath>
      <path clip-path="url(#make-me-a-hanzi-clip-19)" d="M 1427 307 L 1432 287 L 1428 251 L 1418 222 L 1386 170 " fill="none" id="make-me-a-hanzi-animation-19" stroke-dasharray="277 554" stroke-linecap="round"></path>

      <clipPath id="make-me-a-hanzi-clip-20">
      <path d="M 1859 336 L 1826 328 L 1641 306 Q 1553 296 1451 291 C 1421 289 1422 260 1452 255 L 1463 252 Q 1468 250 1481 254 Q 1495 257 1508 258 Q 1521 258 1650 279 L 1787 294 Q 1816 298 1837 298 L 1856 298 Q 1870 298 1873 292 Q 1876 285 1869 269 Q 1863 252 1853 238 L 1834 206 Q 1836 204 1841 204 L 1855 210 L 1874 216 Q 1931 234 1961 237 Q 1991 240 1993 251 Q 1995 261 1984 278 Q 1974 295 1941 317 Q 1909 339 1898 341 Q 1887 342 1859 336 Z" fill="lightgray"></path>
      </clipPath>
      <path clip-path="url(#make-me-a-hanzi-clip-20)" d="M 1460 285 L 1471 272 L 1846 316 L 1871 318 L 1896 310 L 1919 276 L 1839 210 " fill="none" id="make-me-a-hanzi-animation-20" stroke-dasharray="719 1438" stroke-linecap="round"></path>

      <clipPath id="make-me-a-hanzi-clip-21">
      <path d="M 1666 164 L 1715 168 Q 1721 170 1736 170 L 1805 172 Q 1840 172 1823 193 Q 1790 218 1763 218 L 1734 212 Q 1715 206 1659 198 L 1583 186 Q 1553 180 1526 178 L 1477 172 Q 1447 170 1466 154 Q 1476 146 1509 138 Q 1517 137 1550 145 Q 1583 152 1620 156 L 1666 164 Z" fill="lightgray"></path>
      </clipPath>
      <path clip-path="url(#make-me-a-hanzi-clip-21)" d="M 1470 164 L 1504 156 L 1760 194 L 1814 182 " fill="none" id="make-me-a-hanzi-animation-21" stroke-dasharray="477 954" stroke-linecap="round"></path>

      <clipPath id="make-me-a-hanzi-clip-22">
      <path d="M 1637 83 L 1639 58 L 1639 -2 Q 1639 -78 1627 -82 Q 1623 -84 1611 -83 L 1591 -81 Q 1578 -80 1557 -74 L 1536 -68 Q 1530 -65 1528 -72 Q 1525 -75 1530 -80 L 1573 -119 Q 1590 -135 1605 -153 Q 1620 -172 1628 -174 Q 1644 -181 1661 -163 Q 1679 -146 1685 -128 Q 1692 -93 1691 -31 L 1687 97 L 1692 126 Q 1696 138 1695 144 Q 1693 152 1666 164 C 1639 177 1609 184 1620 156 L 1631 129 Q 1637 98 1637 83 Z" fill="lightgray"></path>
      </clipPath>
      <path clip-path="url(#make-me-a-hanzi-clip-22)" d="M 1629 152 L 1662 132 L 1665 -40 L 1653 -107 L 1638 -124 L 1629 -122 L 1534 -75 " fill="none" id="make-me-a-hanzi-animation-22" stroke-dasharray="545 1090" stroke-linecap="round"></path>

</g>
</svg>
